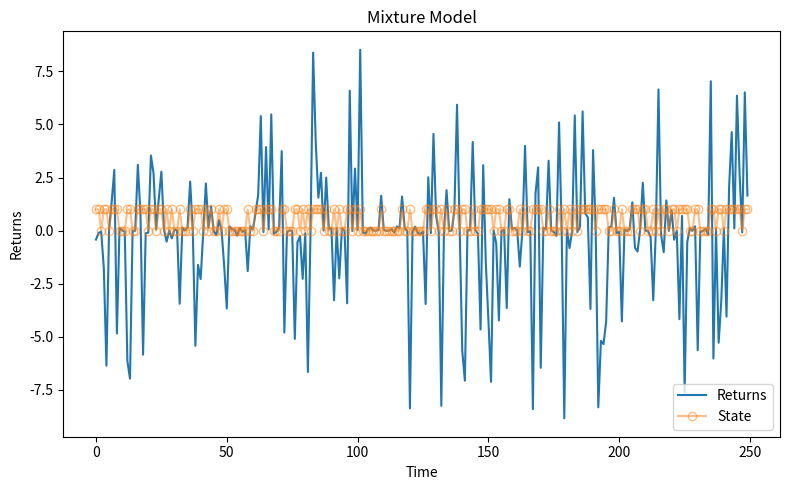
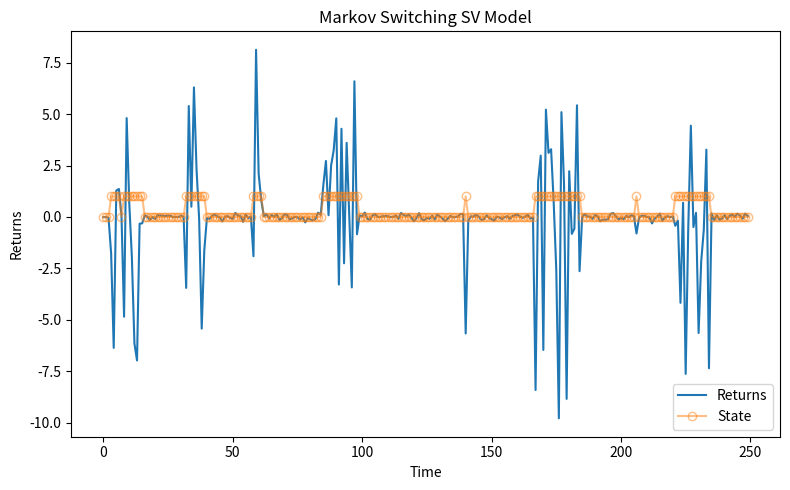
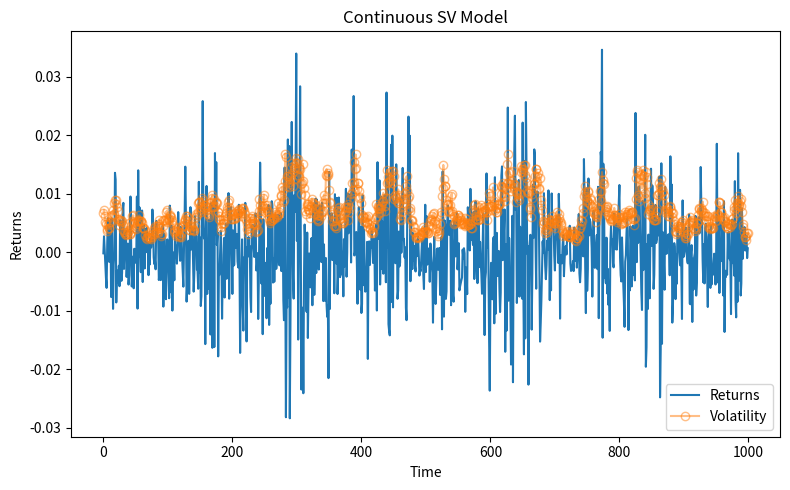

Here is the Python script that generated these plots, in order:
# -*- coding: utf-8 -*-
"""
Spyder Editor

Created on Sun Nov  4 08:57:28 2018

[redacted]
"""
# %reset -f
# %clear

import numpy as np
import matplotlib.pyplot as plt

# ============================================= #
# ===== Functions ============================= #
# ============================================= #

def plotting(x, y1, y2, y1_lab, y2_lab, x_lab, y_lab, title = ""):
    fig, ax = plt.subplots(figsize = (8,5))
    ax.plot(x, y1, label = y1_lab)
    ax.plot(x, y2, label = y2_lab, marker = 'o', alpha = 0.5, markerfacecolor="None")
    ax.set_title(title)
    ax.legend(loc = 'lower right', shadow = False)
    ax.set_ylabel(y_lab)
    ax.set_xlabel(x_lab)
    fig.tight_layout()
    return plt.show()

# ============================================= #
# ===== Models ================================ #
# ============================================= #

# --------------------------------------------- #
" Mixture model "
mat = 250
s_h = 4.0 
s_l = 0.1
p   = 0.5

z = np.random.normal(0,1, size = mat)
u = np.random.uniform(0, 1, size = mat)

state   = (u > p) * 1 + (u < p) * 0
returns = (u > p) * s_h * z + (u < p) * s_l * z

plot_time = np.arange(0,mat)
plotting(plot_time, returns, state, 'Returns', 'State',
         'Time', 'Returns', 'Mixture Model')


# --------------------------------------------- #
" Markov switching SV model "

p11 = 0.95
p22 = 0.90

state_ms = np.repeat(0, mat)
for t in range(1,mat):
    if state_ms[t-1] == 0:
        state_ms[t] = (u[t] < p11) * 0 + (u[t] > p11) * 1
    else:
        state_ms[t] = (u[t] < p22) * 1 + (u[t] > p22) * 0

returns_ms = (state_ms * s_h + (1 - state_ms) * s_l) * z
plotting(plot_time, returns_ms, state_ms, 'Returns', 'State',
         'Time', 'Returns', 'Markov Switching SV Model')

# --------------------------------------------- #
" Continuous SV model "
mat   =  1000
gamma = -0.50
sigma =  0.31
phi   =  0.95
eta   = np.random.normal(0, sigma, size = mat)
z     = np.random.normal(0, 1, size = mat)
x     = np.arange(0, mat)

log_s2 = np.repeat(-10.0, mat)

for t in range(1, mat):
    log_s2[t] = gamma + phi * log_s2[t-1] + eta[t]

s_cm = np.sqrt(np.exp(log_s2))
returns_cm = s_cm * z

plot_time = np.arange(mat)
plotting(plot_time, returns_cm, s_cm, 'Returns', 'Volatility',
         'Time', 'Returns', 'Continuous SV Model')
# ============================================= #
# ============================================= #